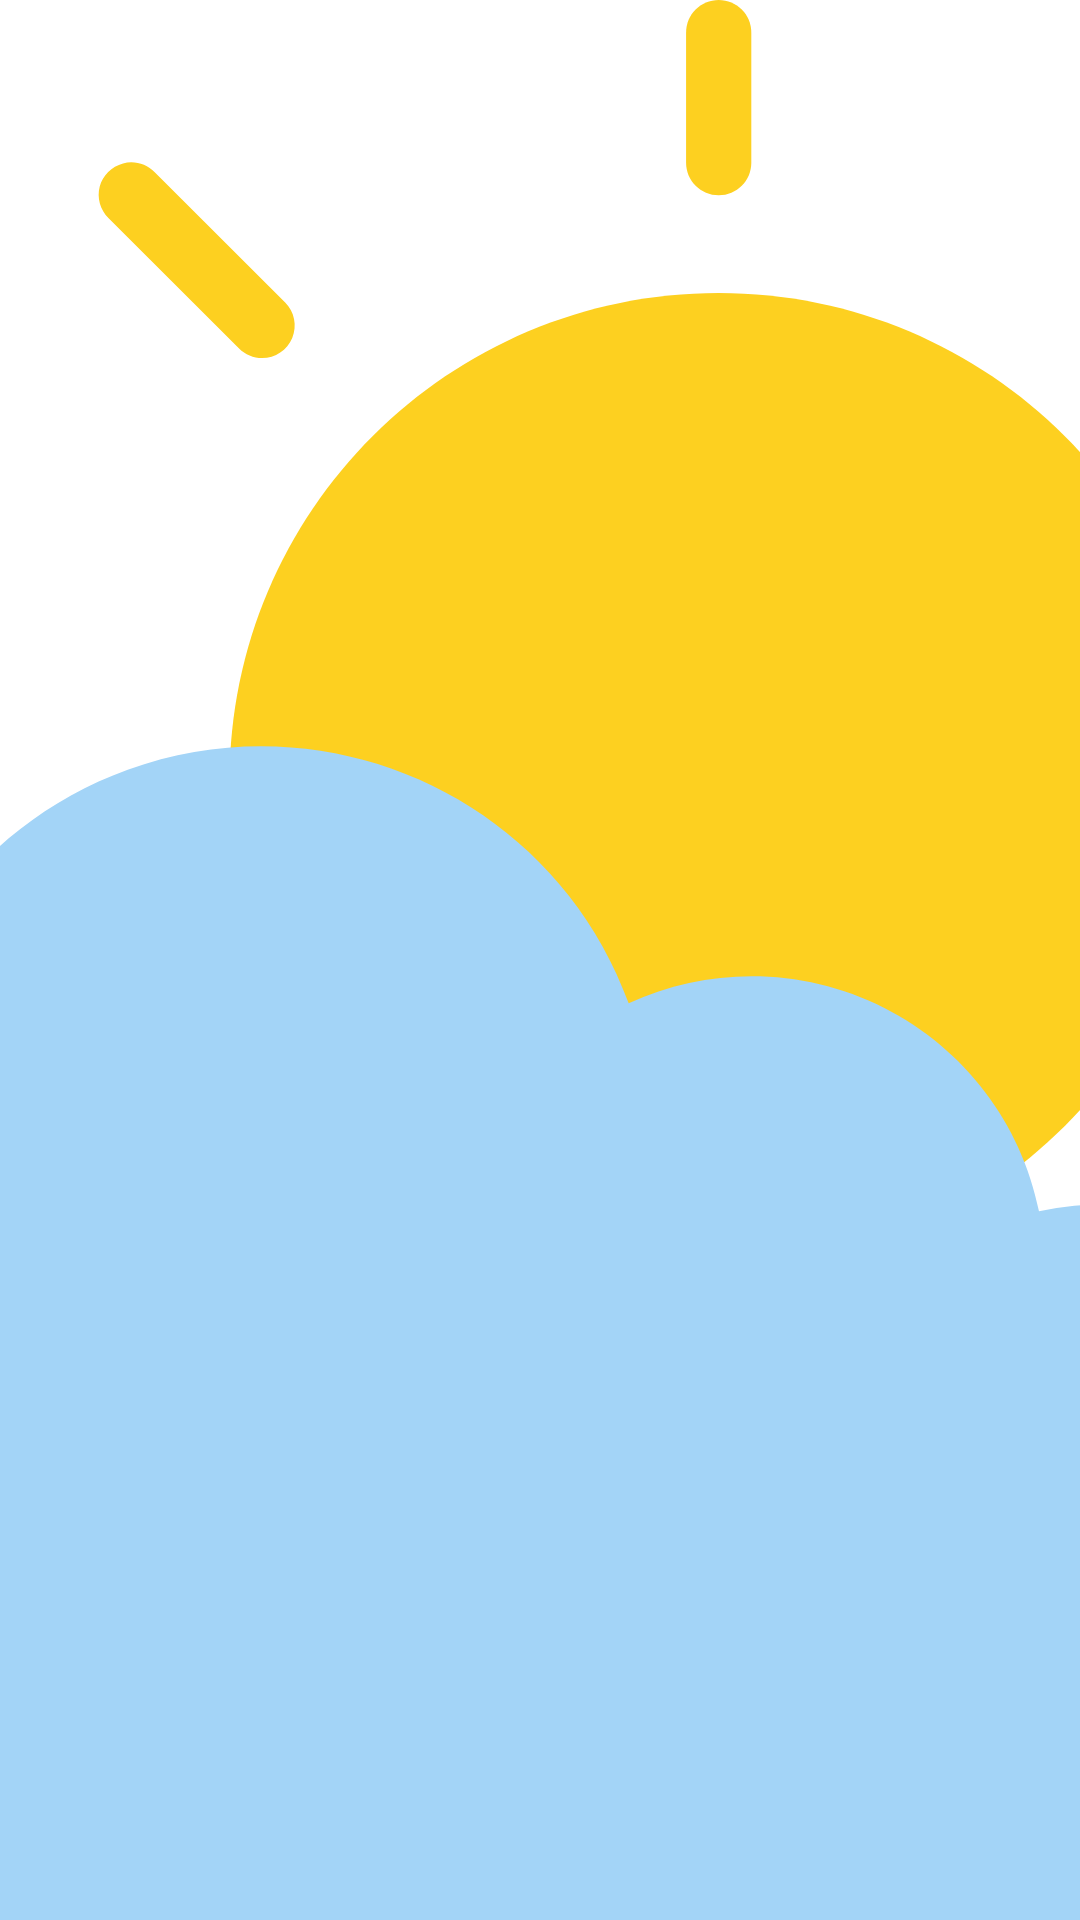

This screen was rendered from an Android layout file. Write that file and the resources it references.
<!-- AndroidManifest.xml: application theme Theme.Weather -->
<!-- res/layout/fragment_add_new_temprater.xml -->
<?xml version="1.0" encoding="utf-8"?>
<androidx.constraintlayout.widget.ConstraintLayout xmlns:android="http://schemas.android.com/apk/res/android"
    xmlns:app="http://schemas.android.com/apk/res-auto"
    xmlns:tools="http://schemas.android.com/tools"
    android:layout_width="match_parent"
    android:layout_height="match_parent"
    tools:context=".main.add_temp.AddNewTemperateFragment">

    <ImageView
        android:id="@+id/picked_view"
        android:layout_width="0dp"
        android:layout_height="0dp"
        android:scaleType="centerCrop"
        android:src="@drawable/ic_cloudy"
        app:layout_constraintBottom_toBottomOf="parent"
        app:layout_constraintEnd_toEndOf="parent"
        app:layout_constraintHorizontal_bias="0.5"
        app:layout_constraintStart_toStartOf="parent"
        app:layout_constraintTop_toTopOf="parent" />

    <Button
        android:id="@+id/take_photo"
        style="@style/Widget.MaterialComponents.Button.TextButton"
        android:layout_width="wrap_content"
        android:layout_height="wrap_content"
        android:layout_marginBottom="8dp"

        android:text="@string/take_photo"
        android:textAllCaps="false"
        android:visibility="gone"
        app:icon="@drawable/ic_camera"
        app:iconGravity="top"
        app:layout_constraintBottom_toTopOf="@+id/view"
        app:layout_constraintEnd_toEndOf="parent"
        app:layout_constraintStart_toStartOf="parent"
        app:layout_constraintTop_toTopOf="parent" />

    <View
        android:id="@+id/view"
        android:layout_width="0dp"
        android:layout_height="0dp"
        android:background="#B2000000"
        android:visibility="gone"
        app:layout_constraintBottom_toBottomOf="parent"
        app:layout_constraintEnd_toEndOf="parent"
        app:layout_constraintHeight_percent="0.2"
        app:layout_constraintStart_toStartOf="parent"
        tools:visibility="visible" />


    <TextView
        android:id="@+id/location"
        android:layout_width="0dp"
        android:layout_height="wrap_content"
        android:layout_marginStart="8dp"
        android:layout_marginEnd="8dp"
        android:drawablePadding="8dp"
        android:gravity="center_vertical"
        android:padding="@dimen/_8dp"
        android:textColor="@color/white"
        android:visibility="gone"
        app:drawableStartCompat="@drawable/ic_location"
        app:layout_constraintBottom_toBottomOf="parent"
        app:layout_constraintEnd_toStartOf="@+id/status"
        app:layout_constraintHorizontal_bias="0.5"
        app:layout_constraintStart_toStartOf="parent"
        app:layout_constraintTop_toBottomOf="@+id/max_temp"
        tools:text="Giza"
        tools:visibility="visible" />

    <TextView
        android:id="@+id/status"
        android:layout_width="0dp"
        android:layout_height="wrap_content"
        android:layout_marginStart="8dp"
        android:layout_marginEnd="8dp"
        android:drawablePadding="8dp"
        android:gravity="center_vertical"
        android:padding="@dimen/_8dp"
        android:textColor="@color/white"
        android:visibility="gone"
        app:drawableStartCompat="@drawable/ic_baseline_cloud_24"
        app:layout_constraintBottom_toBottomOf="@+id/location"
        app:layout_constraintEnd_toEndOf="parent"
        app:layout_constraintHorizontal_bias="0.5"
        app:layout_constraintStart_toEndOf="@+id/location"
        app:layout_constraintTop_toTopOf="@+id/location"
        tools:text="cloud"
        tools:visibility="visible" />

    <TextView
        android:id="@+id/max_temp"
        android:layout_width="0dp"
        android:layout_height="wrap_content"
        android:layout_marginStart="8dp"
        android:layout_marginEnd="8dp"
        android:layout_marginBottom="8dp"
        android:padding="8dp"
        android:textColor="@color/white"
        android:visibility="gone"
        app:drawableStartCompat="@drawable/ic_temp"
        app:layout_constraintBottom_toTopOf="@+id/location"
        app:layout_constraintEnd_toStartOf="@+id/min_temp"
        app:layout_constraintHorizontal_bias="0.5"
        app:layout_constraintStart_toStartOf="parent"
        app:layout_constraintTop_toBottomOf="@+id/temp"
        tools:visibility="visible" />

    <TextView
        android:id="@+id/min_temp"
        android:layout_width="0dp"
        android:layout_height="wrap_content"
        android:layout_marginStart="8dp"
        android:layout_marginEnd="8dp"
        android:padding="8dp"
        android:textColor="@color/white"
        android:visibility="gone"
        app:drawableStartCompat="@drawable/ic_temp"
        app:layout_constraintBottom_toBottomOf="@+id/max_temp"
        app:layout_constraintEnd_toEndOf="parent"
        app:layout_constraintHorizontal_bias="0.5"
        app:layout_constraintStart_toEndOf="@+id/max_temp"
        app:layout_constraintTop_toTopOf="@+id/max_temp"
        tools:visibility="visible" />

    <TextView
        android:id="@+id/temp"
        android:layout_width="0dp"
        android:layout_height="wrap_content"
        android:layout_marginStart="8dp"
        android:layout_marginEnd="8dp"
        android:layout_marginBottom="8dp"
        android:padding="8dp"
        android:textColor="@color/white"
        android:visibility="gone"
        app:drawableStartCompat="@drawable/ic_temp"
        app:layout_constraintBottom_toTopOf="@+id/max_temp"
        app:layout_constraintEnd_toStartOf="@+id/wind"
        app:layout_constraintHorizontal_bias="0.5"
        app:layout_constraintStart_toStartOf="parent"
        app:layout_constraintTop_toTopOf="@+id/view"
        tools:visibility="visible" />

    <TextView
        android:id="@+id/wind"
        android:layout_width="0dp"
        android:layout_height="wrap_content"
        android:layout_marginStart="8dp"
        android:layout_marginEnd="8dp"
        android:padding="8dp"
        android:textColor="@color/white"
        android:visibility="gone"
        app:drawableStartCompat="@drawable/ic_wind"
        app:layout_constraintBottom_toBottomOf="@+id/temp"
        app:layout_constraintEnd_toEndOf="parent"
        app:layout_constraintHorizontal_bias="0.5"
        app:layout_constraintStart_toEndOf="@+id/temp"
        app:layout_constraintTop_toTopOf="@+id/temp"
        tools:visibility="visible" />

    <Button
        android:id="@+id/save_btn"
        android:layout_width="0dp"
        android:layout_height="wrap_content"
        android:layout_marginBottom="16dp"
        android:text="@string/save"
        android:visibility="gone"
        app:cornerRadius="@dimen/_15sp"
        app:layout_constraintBottom_toTopOf="@+id/view"
        app:layout_constraintEnd_toEndOf="parent"
        app:layout_constraintHorizontal_bias="0.5"
        app:layout_constraintStart_toStartOf="parent"
        app:layout_constraintWidth_percent="0.5"
        tools:visibility="visible" />


</androidx.constraintlayout.widget.ConstraintLayout>
<!-- resources referenced by this layout -->
<resources>
  <color name="white">#FFFFFFFF</color>
  <dimen name="_15sp">15dp</dimen>
  <dimen name="_8dp">8dp</dimen>
  <!-- drawable ic_baseline_cloud_24 (drawable) -->
  <vector android:height="24dp" android:tint="#32A2DC"
      android:viewportHeight="24" android:viewportWidth="24"
      android:width="24dp" xmlns:android="http://schemas.android.com/apk/res/android">
      <path android:fillColor="@android:color/white" android:pathData="M19.35,10.04C18.67,6.59 15.64,4 12,4 9.11,4 6.6,5.64 5.35,8.04 2.34,8.36 0,10.91 0,14c0,3.31 2.69,6 6,6h13c2.76,0 5,-2.24 5,-5 0,-2.64 -2.05,-4.78 -4.65,-4.96z"/>
  </vector>
  <!-- drawable ic_camera (drawable) -->
  <vector android:height="24dp" android:tint="#32A2DC"
      android:viewportHeight="24" android:viewportWidth="24"
      android:width="24dp" xmlns:android="http://schemas.android.com/apk/res/android">
      <path android:fillColor="@android:color/white" android:pathData="M12,12m-3.2,0a3.2,3.2 0,1 1,6.4 0a3.2,3.2 0,1 1,-6.4 0"/>
      <path android:fillColor="@android:color/white" android:pathData="M9,2L7.17,4L4,4c-1.1,0 -2,0.9 -2,2v12c0,1.1 0.9,2 2,2h16c1.1,0 2,-0.9 2,-2L22,6c0,-1.1 -0.9,-2 -2,-2h-3.17L15,2L9,2zM12,17c-2.76,0 -5,-2.24 -5,-5s2.24,-5 5,-5 5,2.24 5,5 -2.24,5 -5,5z"/>
  </vector>
  <!-- drawable ic_location (drawable) -->
  <vector android:height="24dp" android:tint="#28BCFF"
      android:viewportHeight="24" android:viewportWidth="24"
      android:width="24dp" xmlns:android="http://schemas.android.com/apk/res/android">
      <path android:fillColor="@android:color/white" android:pathData="M12,2C8.13,2 5,5.13 5,9c0,5.25 7,13 7,13s7,-7.75 7,-13c0,-3.87 -3.13,-7 -7,-7zM12,11.5c-1.38,0 -2.5,-1.12 -2.5,-2.5s1.12,-2.5 2.5,-2.5 2.5,1.12 2.5,2.5 -1.12,2.5 -2.5,2.5z"/>
  </vector>
  <string name="save">save</string>
  <string name="take_photo">Take Photo</string>
  <style name="Theme.Weather" parent="Theme.MaterialComponents.DayNight.DarkActionBar">
          
          <item name="colorPrimary">@color/purple_500</item>
          <item name="colorPrimaryVariant">@color/purple_700</item>
          <item name="colorOnPrimary">@color/white</item>
          
          <item name="colorSecondary">@color/teal_200</item>
          <item name="colorSecondaryVariant">@color/teal_700</item>
          <item name="colorOnSecondary">@color/black</item>
          
          <item name="android:statusBarColor" tools:targetApi="l">?attr/colorPrimaryVariant</item>
          
      </style>
  <color name="purple_500">#FF6200EE</color>
  <color name="purple_700">#FF3700B3</color>
  <color name="teal_200">#FF03DAC5</color>
  <color name="teal_700">#FF018786</color>
  <color name="black">#FF000000</color>
</resources>
